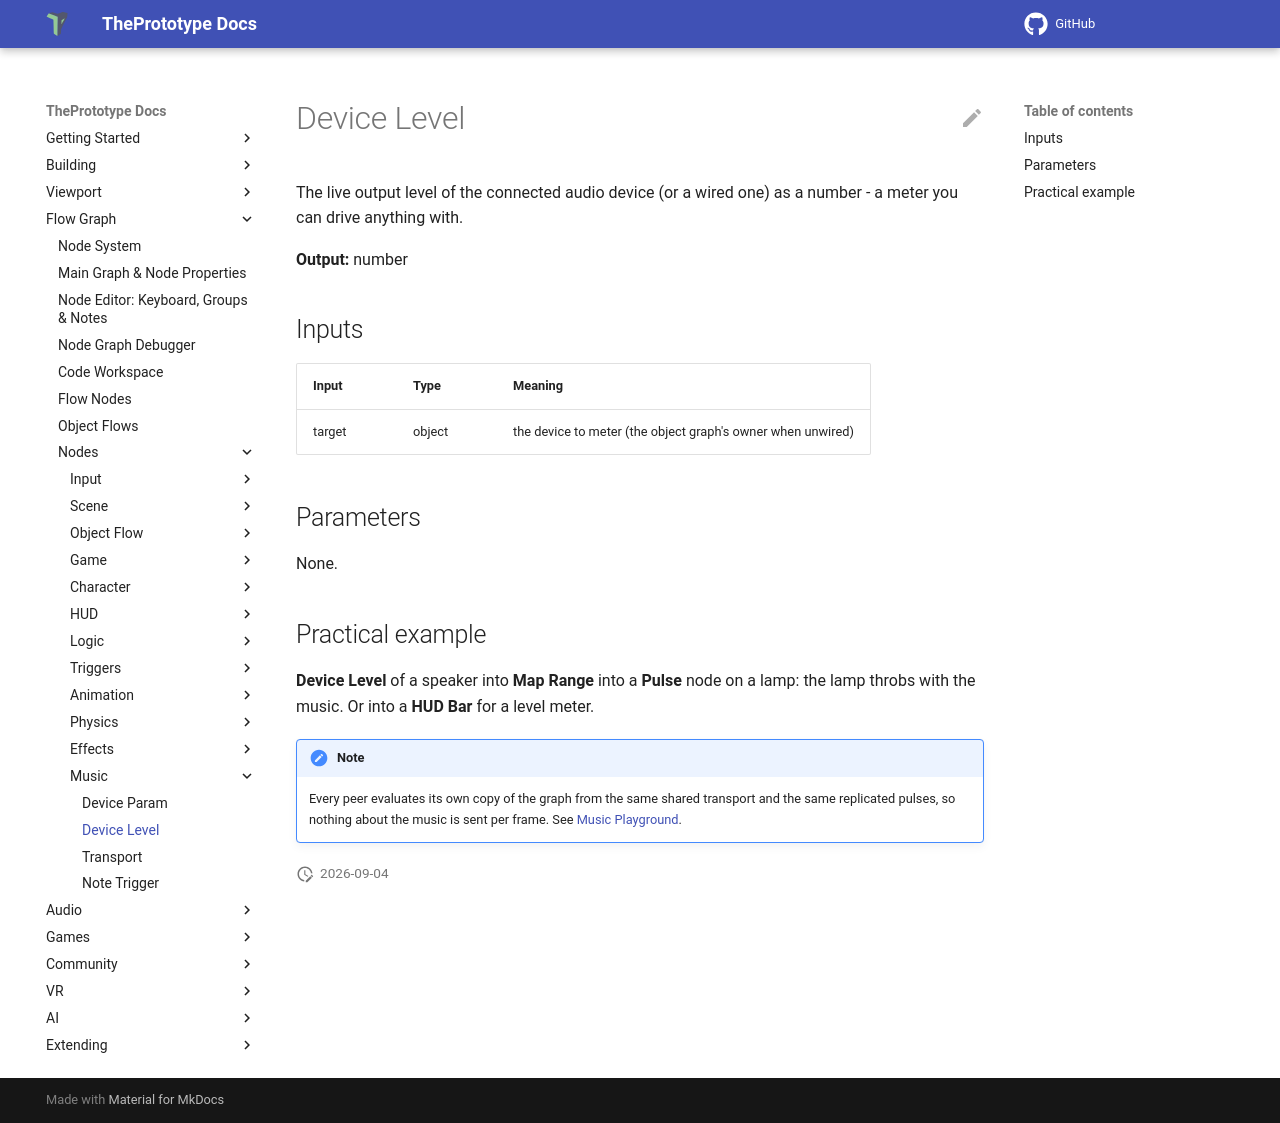

repository: theprototype-app/docs · page: nodes/devicelevel/index.html · generator: mkdocs

# Device Level

The live output level of the connected audio device (or a wired one) as a number - a meter you can drive anything with.

**Output:** number

## Inputs

| Input | Type | Meaning |
|---|---|---|
| target | object | the device to meter (the object graph's owner when unwired) |

## Parameters

None.

## Practical example

**Device Level** of a speaker into **Map Range** into a **Pulse** node on a lamp: the lamp throbs with the music. Or into a **HUD Bar** for a level meter.

!!! note
    Every peer evaluates its own copy of the graph from the same shared transport and the same replicated pulses, so nothing about the music is sent per frame. See [Music Playground](../music.md).
